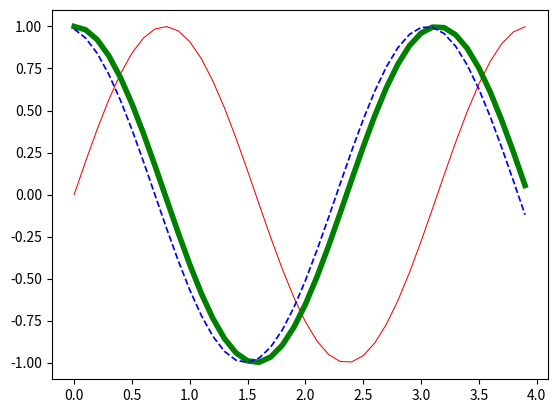

Recreate this plot in Python.
import matplotlib.pyplot as plt
import numpy as np 

#membuat data 
def sinusGenerrator(amplitudo, frekuensi, tAkhir, theta):
    t=np.arange(0,tAkhir,0.1)
    y=amplitudo*np.sin(2*frekuensi*t +np.deg2rad(theta))
    return t,y

t1,y1 = sinusGenerrator(1,1,4,0)
t2,y2 = sinusGenerrator(1,1,4,90)
t3,y3 = sinusGenerrator(1,1,4,100)

#mmbuat plot

dataPlot1 = plt.plot(t1,y1)
dataPlot2 = plt.plot(t2,y2)
dataPlot3 = plt.plot(t3,y3)

#setting properties
plt.setp(dataPlot1, color = "r", linestyle="-",linewidth = 0.75)
plt.setp(dataPlot2, color = "g", linestyle="-",linewidth = 4)
plt.setp(dataPlot3, color = "b", linestyle="--",linewidth = 1.25)

#menampilkan plot
plt.show()